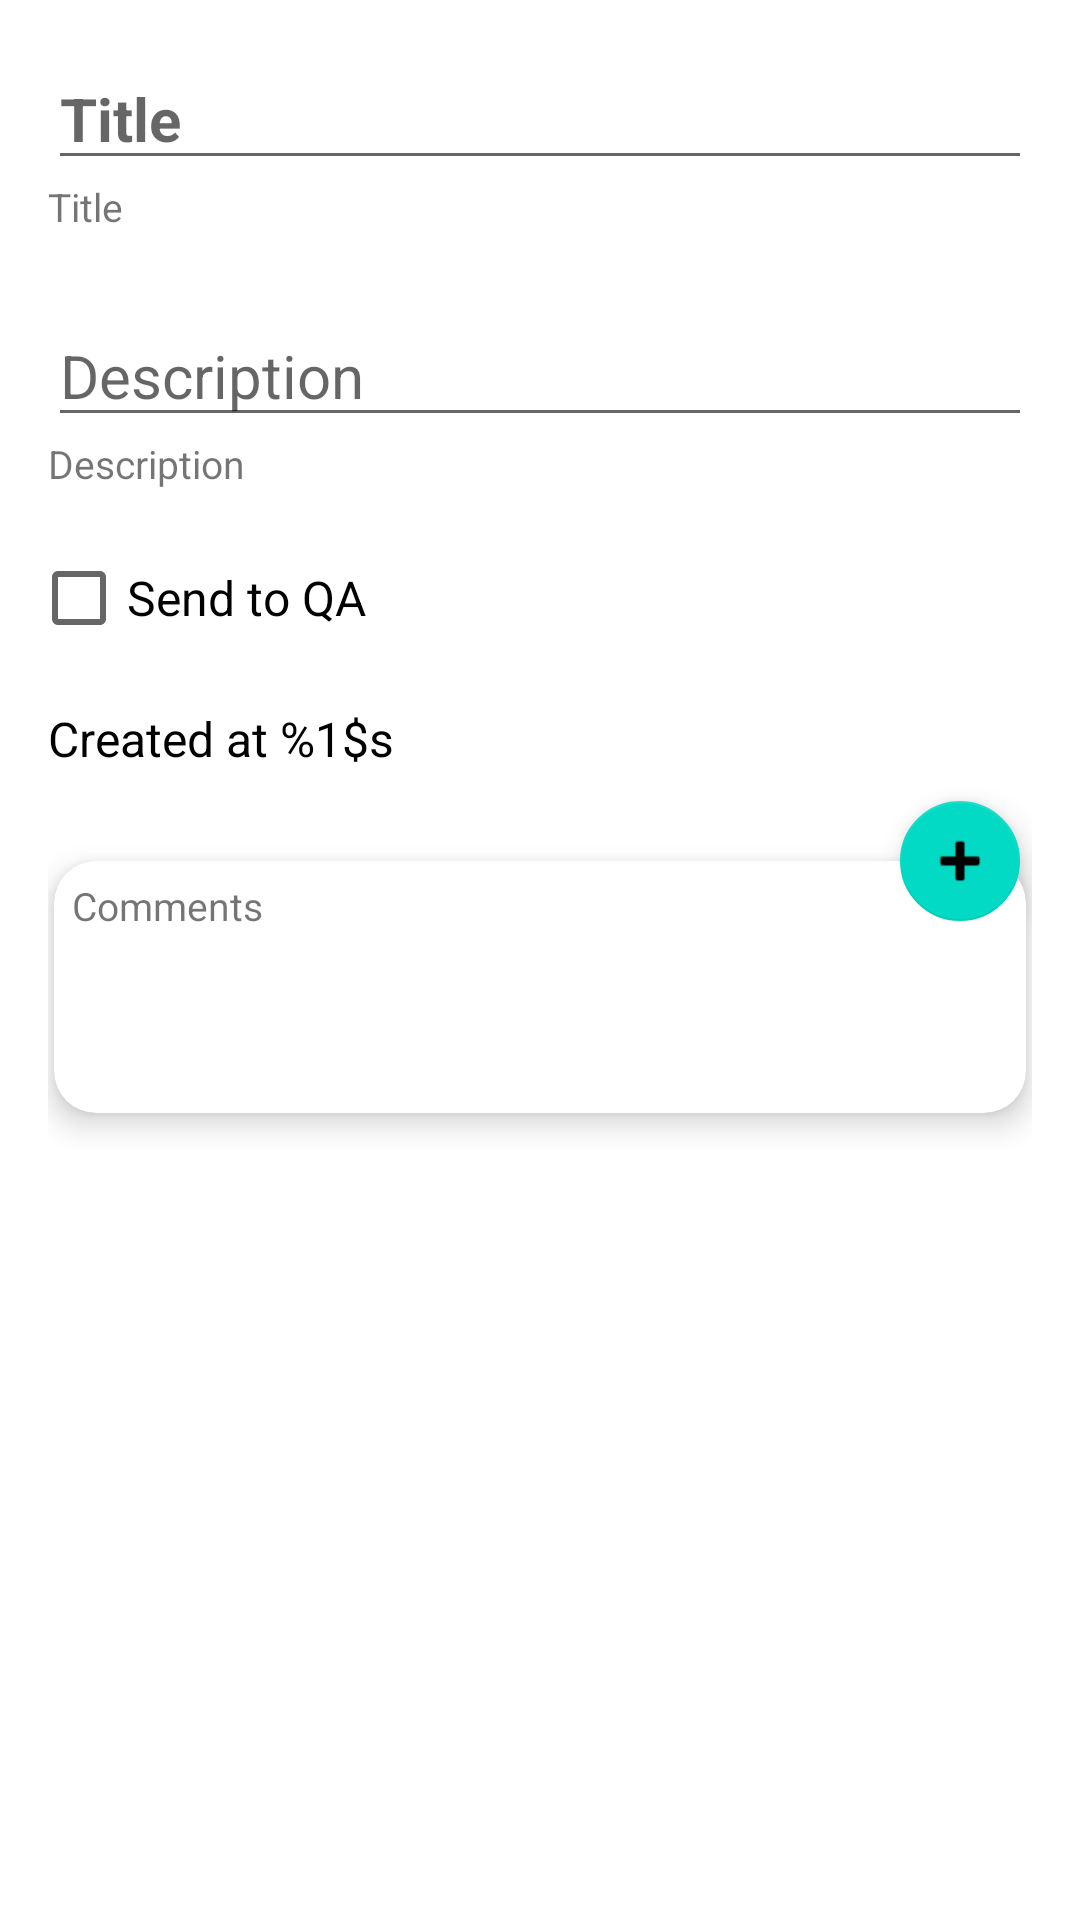

This screen was rendered from an Android layout file. Write that file and the resources it references.
<!-- AndroidManifest.xml: application theme Theme.VerveTaskApp -->
<!-- res/layout/fragment_task.xml -->
<?xml version="1.0" encoding="utf-8"?>
<androidx.constraintlayout.widget.ConstraintLayout xmlns:android="http://schemas.android.com/apk/res/android"
    xmlns:app="http://schemas.android.com/apk/res-auto"
    xmlns:tools="http://schemas.android.com/tools"
    android:layout_width="match_parent"
    android:layout_height="match_parent">

    <androidx.core.widget.NestedScrollView
        android:layout_width="match_parent"
        android:layout_height="match_parent"
        android:clipToPadding="false"
        android:paddingBottom="80dp">

        <LinearLayout
            android:layout_width="match_parent"
            android:layout_height="wrap_content"
            android:orientation="vertical"
            android:padding="16dp"
            tools:context=".ui.task.TaskFragment">

            <androidx.appcompat.widget.AppCompatEditText
                android:id="@+id/et_title"
                android:layout_width="match_parent"
                android:layout_height="wrap_content"
                android:gravity="start"
                android:hint="@string/title"
                android:maxLines="2"
                android:textColor="@color/black"
                android:textSize="20sp"
                android:textStyle="bold"
                tools:text="asdasdasd" />

            <androidx.appcompat.widget.AppCompatTextView
                android:layout_width="match_parent"
                android:layout_height="wrap_content"
                android:gravity="start"
                android:text="@string/title"
                android:textSize="13sp" />

            <androidx.appcompat.widget.AppCompatEditText
                android:id="@+id/et_description"
                android:layout_width="match_parent"
                android:layout_height="wrap_content"
                android:layout_marginTop="24dp"
                android:gravity="start"
                android:hint="@string/description"
                android:textColor="@color/black"
                android:textSize="20sp"
                tools:text="asdasdasd" />

            <androidx.appcompat.widget.AppCompatTextView
                android:layout_width="match_parent"
                android:layout_height="wrap_content"
                android:gravity="start"
                android:text="@string/description"
                android:textSize="13sp" />

            <androidx.appcompat.widget.AppCompatCheckBox
                android:id="@+id/cb_in_review"
                android:layout_width="wrap_content"
                android:layout_height="wrap_content"
                android:layout_gravity="start"
                android:layout_marginStart="-6dp"
                android:layout_marginTop="12dp"
                android:text="@string/send_to_qa"
                android:textSize="16sp" />

            <androidx.appcompat.widget.AppCompatTextView
                android:id="@+id/tv_date_time"
                android:layout_width="match_parent"
                android:layout_height="wrap_content"
                android:layout_marginTop="12dp"
                android:text="@string/created_at"
                android:textColor="@color/black"
                android:textSize="16sp" />

            <androidx.coordinatorlayout.widget.CoordinatorLayout
                android:layout_width="match_parent"
                android:layout_height="wrap_content"
                android:layout_marginTop="6dp">

                <androidx.cardview.widget.CardView
                    android:id="@+id/card_comment"
                    android:layout_width="match_parent"
                    android:layout_height="wrap_content"
                    android:layout_marginStart="2dp"
                    android:layout_marginTop="24dp"
                    android:layout_marginEnd="2dp"
                    android:layout_marginBottom="12dp"
                    app:cardCornerRadius="14dp"
                    app:cardElevation="6dp">

                    <LinearLayout
                        android:layout_width="match_parent"
                        android:layout_height="wrap_content"
                        android:minHeight="84dp"
                        android:orientation="vertical"
                        android:padding="6dp">

                        <androidx.appcompat.widget.AppCompatTextView
                            android:id="@+id/tv_comment_intro"
                            android:layout_width="match_parent"
                            android:layout_height="wrap_content"
                            android:gravity="start"
                            android:text="@string/comments"
                            android:textSize="13sp"
                            app:layout_constraintTop_toTopOf="parent" />

                        <androidx.recyclerview.widget.RecyclerView
                            android:id="@+id/rec_comment"
                            android:layout_width="match_parent"
                            android:layout_height="match_parent"
                            android:layout_marginTop="8dp"
                            android:clipToPadding="false"
                            android:orientation="vertical"
                            app:layoutManager="androidx.recyclerview.widget.LinearLayoutManager"
                            app:layout_constraintBottom_toBottomOf="parent"
                            app:layout_constraintTop_toBottomOf="@id/tv_comment_intro"
                            tools:itemCount="2"
                            tools:listitem="@layout/list_item_comment" />

                    </LinearLayout>

                </androidx.cardview.widget.CardView>

                <com.google.android.material.floatingactionbutton.FloatingActionButton
                    android:id="@+id/fab_add_comment"
                    android:layout_width="wrap_content"
                    android:layout_height="wrap_content"
                    android:contentDescription="@string/Add"
                    app:fabSize="mini"
                    app:layout_anchor="@id/card_comment"
                    app:layout_anchorGravity="top|end"
                    app:layout_constraintEnd_toEndOf="parent"
                    app:layout_constraintTop_toTopOf="parent"
                    app:srcCompat="@android:drawable/ic_input_add" />

            </androidx.coordinatorlayout.widget.CoordinatorLayout>

        </LinearLayout>

    </androidx.core.widget.NestedScrollView>

    <androidx.appcompat.widget.AppCompatButton
        android:id="@+id/btn_submit"
        style="@style/Button"
        android:layout_width="match_parent"
        android:layout_margin="16dp"
        android:background="@drawable/bg_button"
        android:text="@string/save_changes"
        android:visibility="gone"
        app:layout_constraintBottom_toBottomOf="parent"
        tools:visibility="visible" />

</androidx.constraintlayout.widget.ConstraintLayout>
<!-- res/layout/list_item_comment.xml (included above) -->
<?xml version="1.0" encoding="utf-8"?>
<androidx.appcompat.widget.AppCompatTextView xmlns:android="http://schemas.android.com/apk/res/android"
    xmlns:tools="http://schemas.android.com/tools"
    android:layout_width="match_parent"
    android:layout_height="wrap_content"
    android:ellipsize="end"
    android:gravity="start|center_vertical"
    android:paddingTop="4dp"
    android:paddingBottom="4dp"
    android:minHeight="36dp"
    android:textColor="@color/black"
    android:textSize="15sp"
    android:textStyle="italic"
    tools:text="Project N1" />
<!-- resources referenced by this layout -->
<resources>
  <color name="black">#FF000000</color>
  <!-- drawable bg_button (drawable) -->
  <?xml version="1.0" encoding="utf-8"?>
  <ripple xmlns:android="http://schemas.android.com/apk/res/android"
      android:color="@color/teal_700">
      <item>
          <shape android:shape="rectangle">
              <corners android:radius="16dp" />
              <solid android:color="@color/active" />
          </shape>
      </item>
  </ripple>
  <string name="Add">Add</string>
  <string name="comments">Comments</string>
  <string name="created_at">Created at %1$s</string>
  <string name="description">Description</string>
  <string name="save_changes">Save changes</string>
  <string name="send_to_qa">Send to QA</string>
  <string name="title">Title</string>
  <style name="Button" parent="Widget.AppCompat.Button">
          <item name="android:layout_width">match_parent</item>
          <item name="android:layout_height">48dp</item>
          <item name="android:textColor">@color/white</item>
          <item name="android:textSize">17sp</item>
          <item name="android:elevation">4dp</item>
          <item name="textAllCaps">false</item>
      </style>
  <style name="Theme.VerveTaskApp" parent="Theme.MaterialComponents.Light.DarkActionBar">
          
          <item name="colorPrimary">@color/purple_500</item>
          <item name="colorPrimaryVariant">@color/purple_700</item>
          <item name="colorOnPrimary">@color/white</item>
          
          <item name="colorSecondary">@color/active</item>
          <item name="colorSecondaryVariant">@color/teal_700</item>
          <item name="colorOnSecondary">@color/black</item>
          
          <item name="android:statusBarColor" tools:targetApi="l">?attr/colorPrimaryVariant</item>
          <item name="android:forceDarkAllowed" tools:targetApi="q">false</item>
          
      </style>
  <color name="teal_700">#FF018786</color>
  <color name="active">#FF03DAC5</color>
  <color name="white">#FFFFFFFF</color>
  <color name="purple_500">#FF6200EE</color>
  <color name="purple_700">#FF3700B3</color>
</resources>
